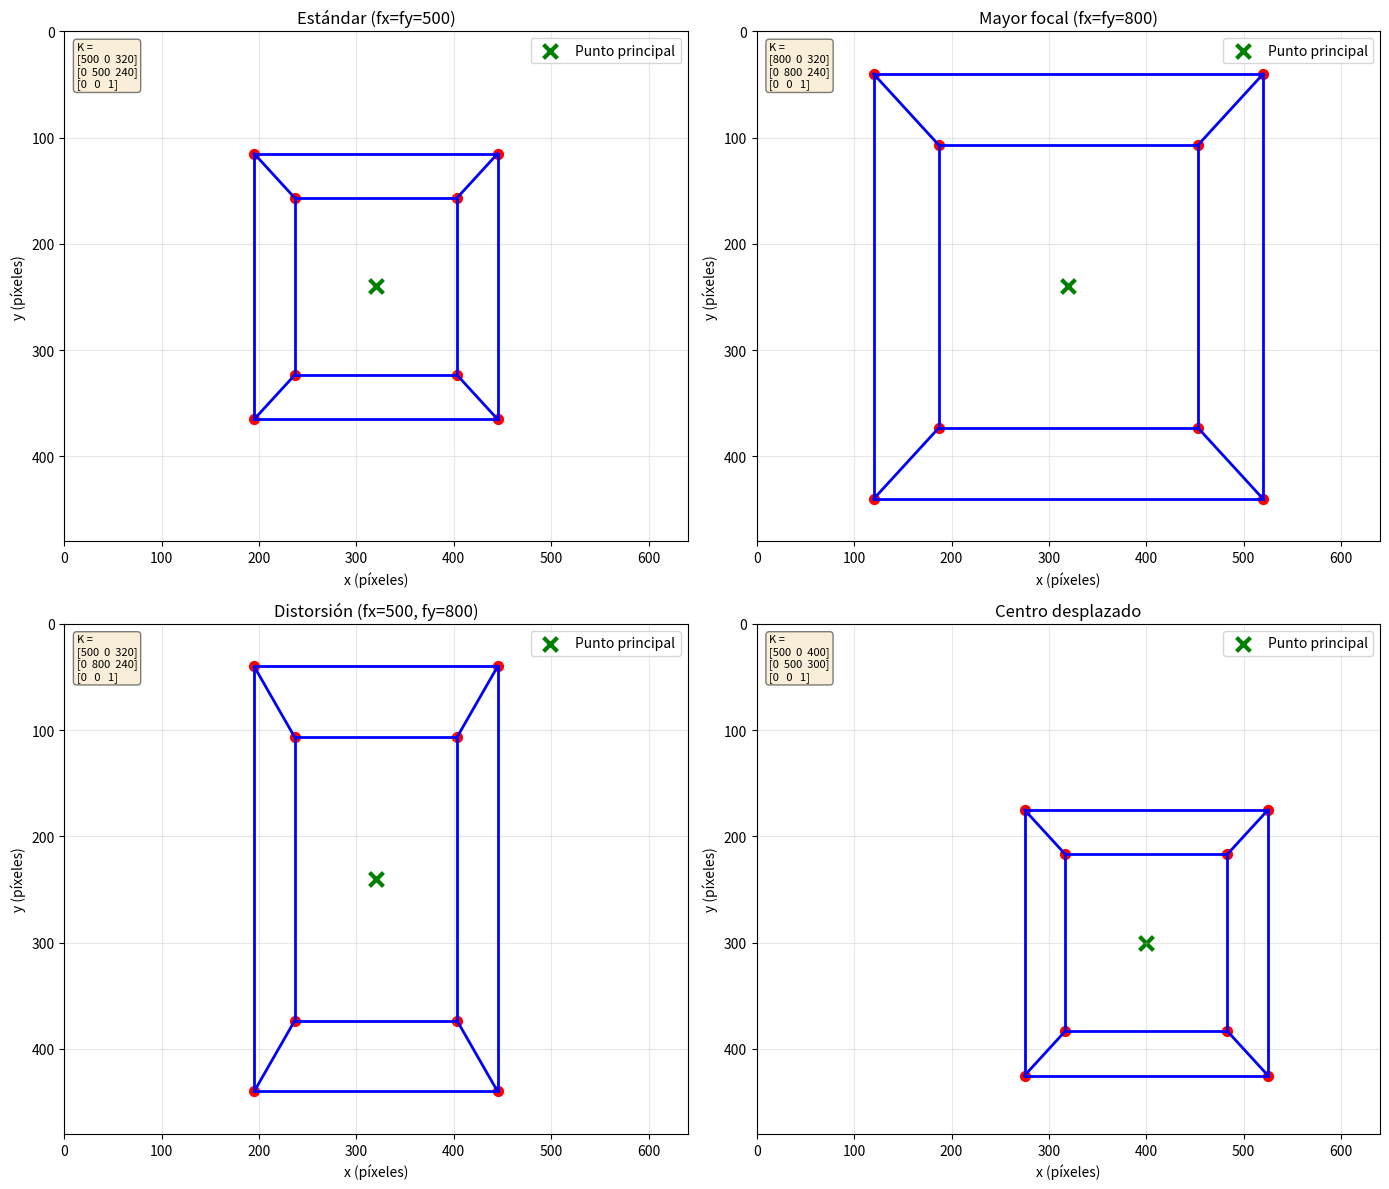

Here is the Python script that generated this plot: (Note: this script raises an exception after producing the figure.)
import numpy as np
import matplotlib.pyplot as plt
from mpl_toolkits.mplot3d import Axes3D

def create_intrinsic_matrix(fx, fy, cx, cy):
    """
    Crea la matriz intrínseca K de la cámara.

    K = [fx  0  cx]
        [0  fy  cy]
        [0   0   1]

    Args:
        fx: Distancia focal en píxeles (eje X)
        fy: Distancia focal en píxeles (eje Y)
        cx: Coordenada X del punto principal
        cy: Coordenada Y del punto principal

    Returns:
        Matriz K (3x3)
    """
    K = np.array([
        [fx, 0, cx],
        [0, fy, cy],
        [0, 0, 1]
    ], dtype=np.float64)

    return K

def project_with_intrinsics(points_3d, K):
    """
    Proyecta puntos 3D a 2D usando la matriz intrínseca K.

    Args:
        points_3d: Array de puntos 3D (N, 3)
        K: Matriz intrínseca (3x3)

    Returns:
        Array de puntos 2D en píxeles (N, 2)
    """
    # Convertir a coordenadas homogéneas y transponer
    points_homogeneous = points_3d.T  # (3, N)

    # Proyección: p = K * P
    projected_homogeneous = K @ points_homogeneous  # (3, N)

    # Normalizar por la coordenada Z
    Z = projected_homogeneous[2, :]
    Z = np.where(Z == 0, 1e-10, Z)

    x = projected_homogeneous[0, :] / Z
    y = projected_homogeneous[1, :] / Z

    return np.column_stack([x, y])

def create_cube(size=1.0, center=[0, 0, 5]):
    """Crea los vértices de un cubo en 3D."""
    half = size / 2
    vertices = np.array([
        [-half, -half, -half],
        [half, -half, -half],
        [half, half, -half],
        [-half, half, -half],
        [-half, -half, half],
        [half, -half, half],
        [half, half, half],
        [-half, half, half]
    ])
    vertices += center
    return vertices

def get_cube_edges():
    """Define las aristas del cubo."""
    return [
        (0, 1), (1, 2), (2, 3), (3, 0),
        (4, 5), (5, 6), (6, 7), (7, 4),
        (0, 4), (1, 5), (2, 6), (3, 7)
    ]

def visualize_intrinsic_effects():
    """
    Visualiza el efecto de diferentes parámetros intrínsecos en la proyección.
    """
    cube_vertices = create_cube(size=2.0, center=[0, 0, 5])
    edges = get_cube_edges()

    # Diferentes configuraciones de parámetros intrínsecos
    configs = [
        {"fx": 500, "fy": 500, "cx": 320, "cy": 240, "title": "Estándar (fx=fy=500)"},
        {"fx": 800, "fy": 800, "cx": 320, "cy": 240, "title": "Mayor focal (fx=fy=800)"},
        {"fx": 500, "fy": 800, "cx": 320, "cy": 240, "title": "Distorsión (fx=500, fy=800)"},
        {"fx": 500, "fy": 500, "cx": 400, "cy": 300, "title": "Centro desplazado"}
    ]

    fig, axes = plt.subplots(2, 2, figsize=(14, 12))
    axes = axes.flatten()

    for idx, config in enumerate(configs):
        K = create_intrinsic_matrix(config["fx"], config["fy"], config["cx"], config["cy"])
        projected = project_with_intrinsics(cube_vertices, K)

        ax = axes[idx]
        ax.set_title(config["title"])
        ax.set_xlabel('x (píxeles)')
        ax.set_ylabel('y (píxeles)')
        ax.grid(True, alpha=0.3)

        # Dibujar aristas
        for edge in edges:
            points = projected[list(edge)]
            ax.plot(points[:, 0], points[:, 1], 'b-', linewidth=2)

        # Dibujar vértices
        ax.scatter(projected[:, 0], projected[:, 1], c='red', s=50, marker='o')

        # Dibujar punto principal
        ax.scatter(config["cx"], config["cy"], c='green', s=100, marker='x',
                  linewidths=3, label='Punto principal')

        # Establecer límites
        ax.set_xlim(0, 640)
        ax.set_ylim(0, 480)
        ax.invert_yaxis()
        ax.legend()

        # Agregar información de la matriz K
        K_text = f"K =\n[{config['fx']:.0f}  0  {config['cx']:.0f}]\n" \
                 f"[0  {config['fy']:.0f}  {config['cy']:.0f}]\n" \
                 f"[0   0   1]"
        ax.text(0.02, 0.98, K_text, transform=ax.transAxes,
               fontsize=8, verticalalignment='top',
               bbox=dict(boxstyle='round', facecolor='wheat', alpha=0.5))

    plt.tight_layout()
    plt.savefig('../media/2_intrinsic_parameters.png', dpi=150, bbox_inches='tight')
    print("Imagen guardada: media/2_intrinsic_parameters.png")
    plt.show()

if __name__ == "__main__":
    print("=== Parámetros Intrínsecos de la Cámara ===")

    # Ejemplo de matriz intrínseca
    fx, fy = 500, 500  # Distancia focal en píxeles
    cx, cy = 320, 240  # Centro de la imagen (resolución 640x480)

    K = create_intrinsic_matrix(fx, fy, cx, cy)

    print("\nMatriz Intrínseca K:")
    print(K)

    # Ejemplo de proyección
    points_3d = np.array([
        [0, 0, 5],
        [1, 1, 5],
        [-1, 1, 5]
    ])

    projected = project_with_intrinsics(points_3d, K)

    print(f"\nPuntos 3D:\n{points_3d}")
    print(f"\nPuntos proyectados en píxeles:\n{projected}")

    # Visualizar efectos
    print("\nGenerando visualización de efectos intrínsecos...")
    visualize_intrinsic_effects()
